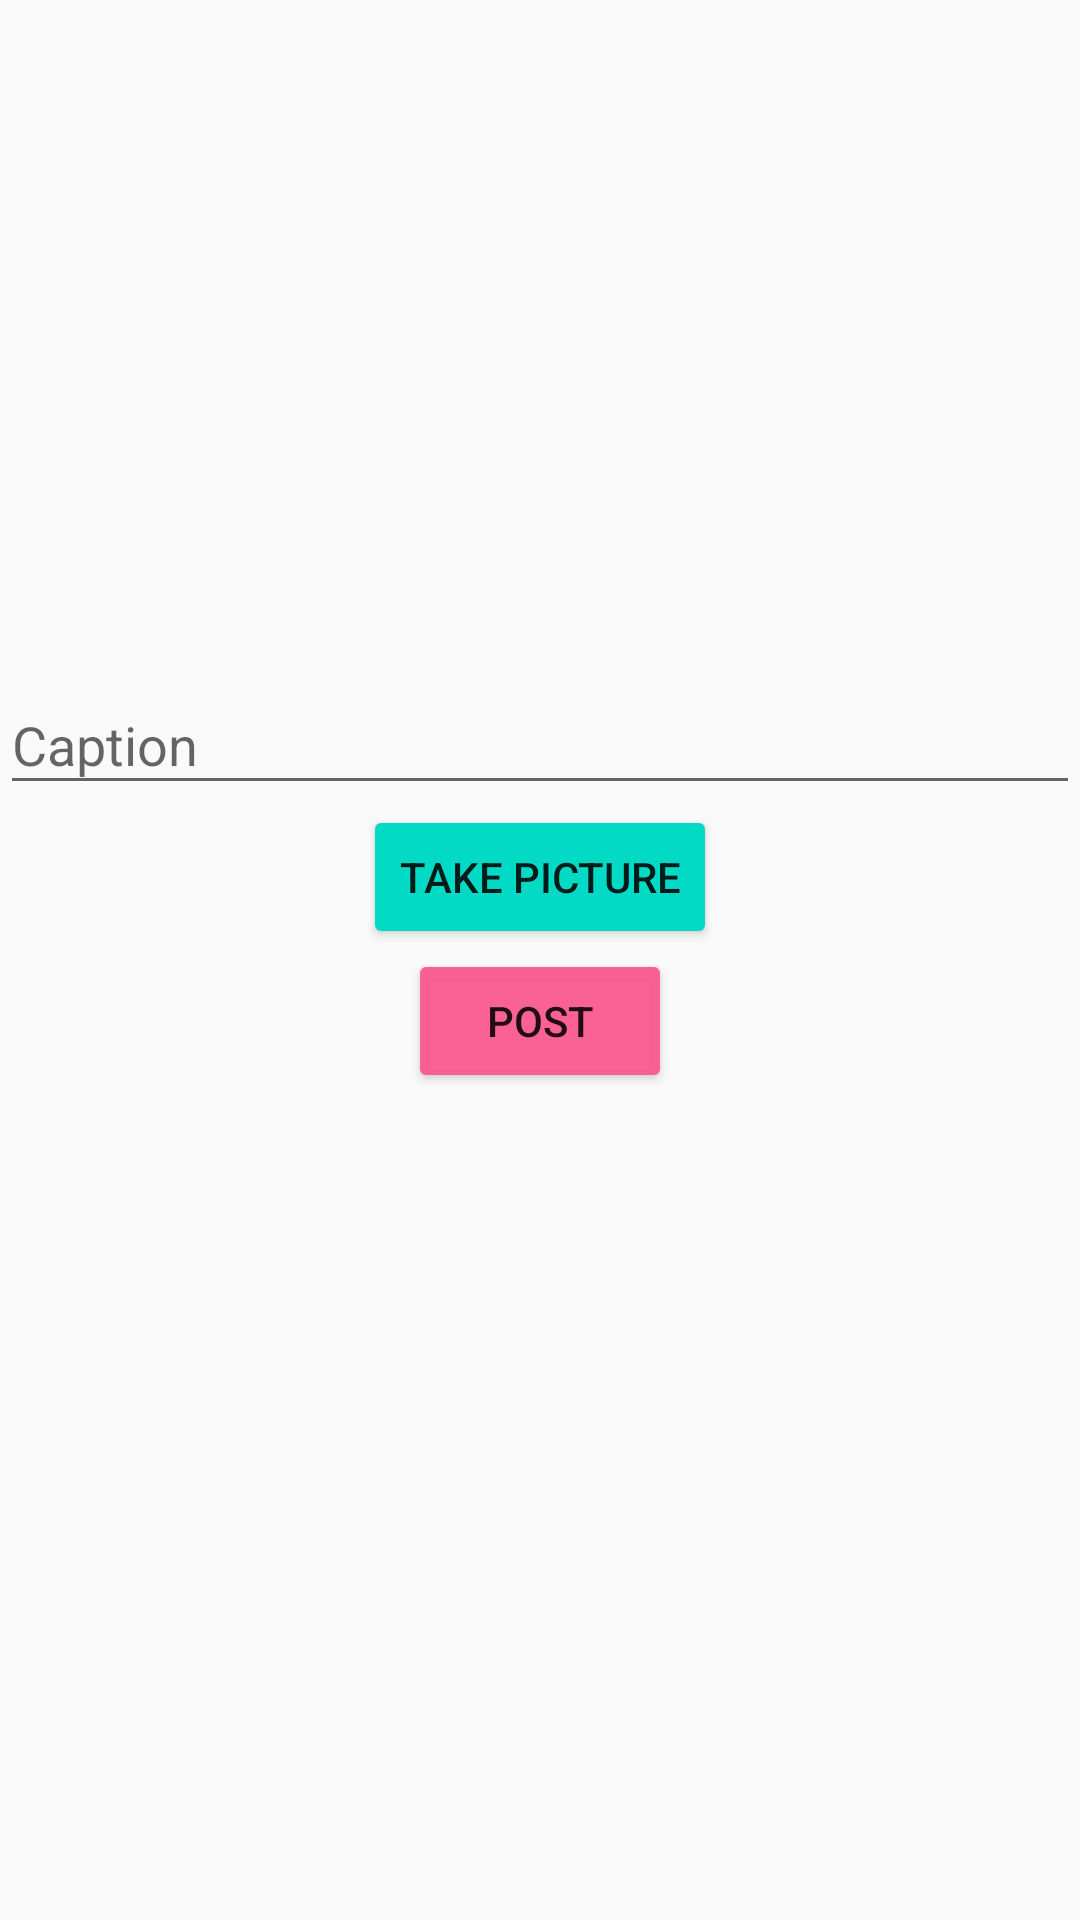

Produce the Android XML layout that renders to this screen, including the resource entries it uses.
<!-- AndroidManifest.xml: application theme AppTheme -->
<!-- res/layout/fragment_compose.xml -->
<?xml version="1.0" encoding="utf-8"?>
<LinearLayout xmlns:android="http://schemas.android.com/apk/res/android"
    xmlns:tools="http://schemas.android.com/tools"
    android:layout_width="match_parent"
    android:layout_height="match_parent"
    android:orientation="vertical"
    tools:context=".fragments.ComposeFragment">

    <ImageView
        android:id="@+id/ivPostImage"
        android:layout_width="match_parent"
        android:layout_height="200dp"
        android:layout_marginTop="@dimen/activity_vertical_margin"
        tools:srcCompat="@tools:sample/avatars" />

    <com.google.android.material.textfield.TextInputLayout
        android:id="@+id/caption"
        android:layout_width="match_parent"
        android:layout_height="wrap_content">

        <EditText
            android:id="@+id/etDescription"
            android:layout_width="match_parent"
            android:layout_height="wrap_content"
            android:ems="10"
            android:hint="@string/description"/>
    </com.google.android.material.textfield.TextInputLayout>

    <Button
        android:id="@+id/btnCaptureImage"
        android:layout_width="wrap_content"
        android:layout_height="wrap_content"
        android:layout_gravity="center"
        android:backgroundTint="@color/colorAccent"
        android:text="@string/capture" />

    <Button
        android:id="@+id/btnSubmit"
        android:layout_width="wrap_content"
        android:layout_height="wrap_content"
        android:layout_gravity="center"
        android:backgroundTint="#F2FA5990"
        android:text="@string/submit" />

</LinearLayout>
<!-- resources referenced by this layout -->
<resources>
  <color name="colorAccent">#03DAC5</color>
  <dimen name="activity_vertical_margin">16dp</dimen>
  <string name="capture">Take Picture</string>
  <string name="description">Caption</string>
  <string name="submit">Post</string>
  <style name="AppTheme" parent="Theme.AppCompat.Light.DarkActionBar">
      
      <item name="colorPrimary">@android:color/background_light</item>
      <item name="colorPrimaryDark">@android:color/darker_gray</item>
      <item name="colorAccent">@color/colorAccent</item>
      </style>
</resources>
